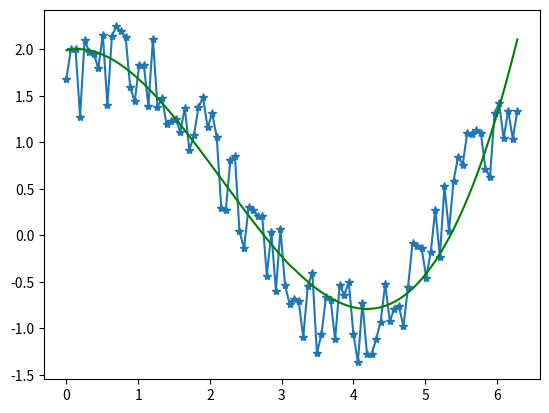

Generate this figure with matplotlib:
import numpy as np
import matplotlib.pyplot as plt
from scipy.signal import savgol_filter

x = np.linspace(0,2*np.pi,100)
y = np.sin(x)+ np.cos(x)+ np.random.random(100)

y_filtered= savgol_filter(y,99,3)

fig=plt.figure()
ax = fig.subplots()
p = ax.plot(x,y,'-*')
p = ax.plot(x,y_filtered,'g')
plt.show()
